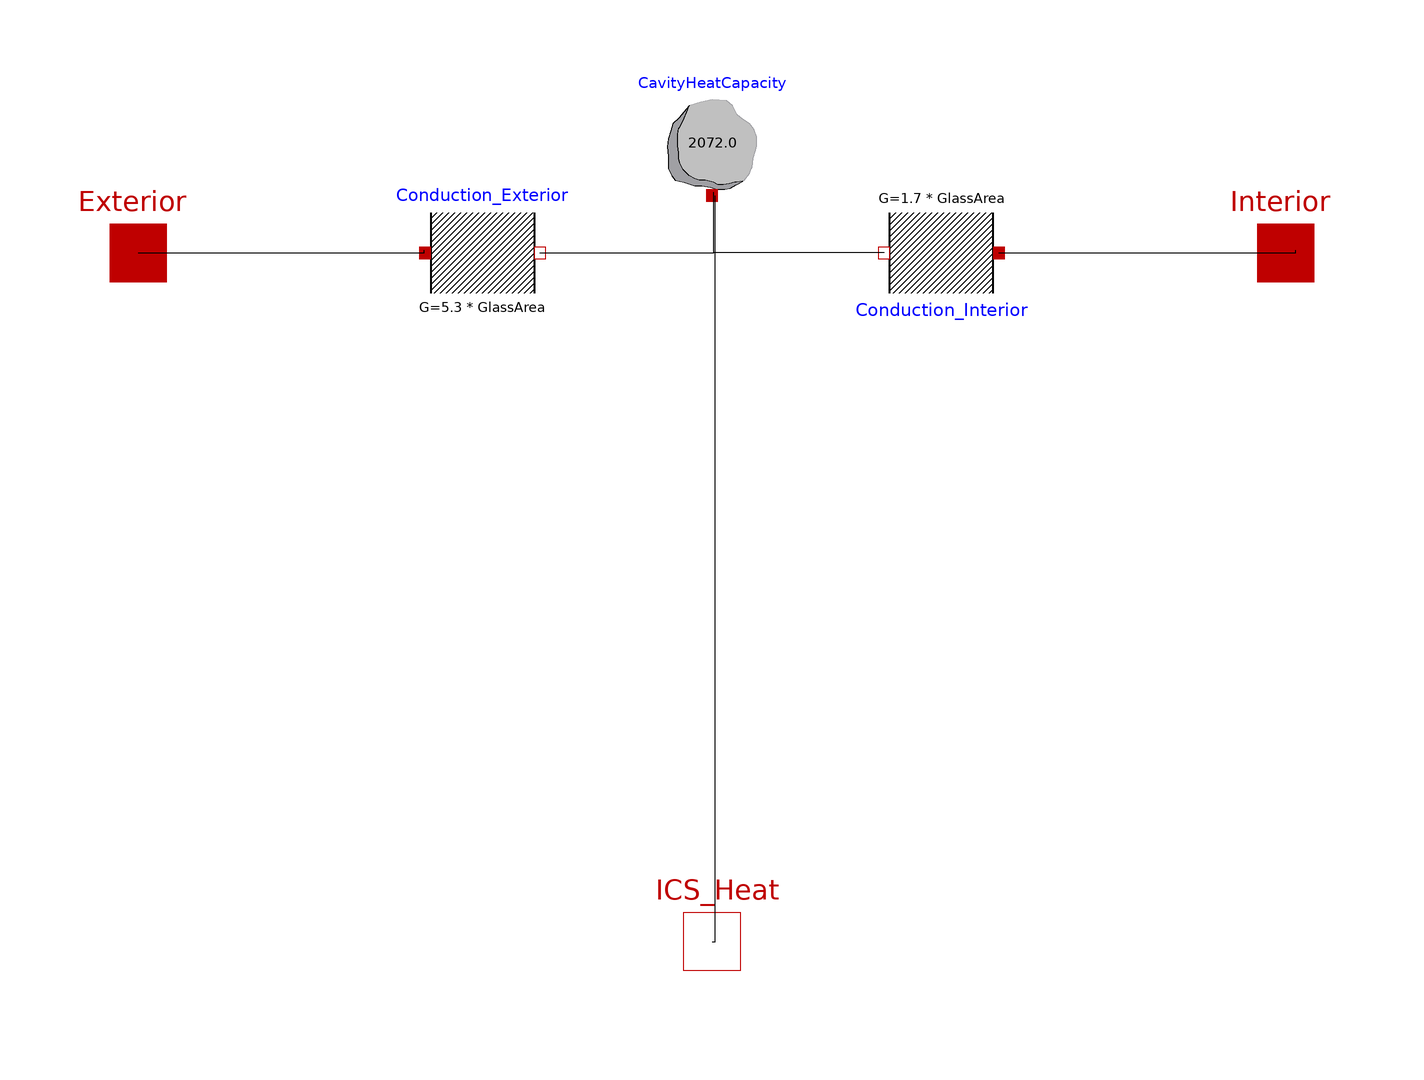

The component connection diagram of the Modelica model below, drawn from its own Placement and Line annotations.

model CavityHeatBalance
      extends ICSolar.Parameters;
      Modelica.Thermal.HeatTransfer.Components.ThermalConductor Conduction_Exterior(G = 5.3 * GlassArea) "Lumped Thermal Conduction between Exterior and Cavity" annotation(Placement(visible = true, transformation(origin = {-40, 20}, extent = {{-10, -10}, {10, 10}}, rotation = 0)));
      Modelica.Thermal.HeatTransfer.Interfaces.HeatPort_a Interior annotation(Placement(visible = true, transformation(origin = {100, 20}, extent = {{-10, -10}, {10, 10}}, rotation = 0), iconTransformation(origin = {-100, -40}, extent = {{-10, -10}, {10, 10}}, rotation = 0)));
      Modelica.Thermal.HeatTransfer.Interfaces.HeatPort_a Exterior annotation(Placement(visible = true, transformation(origin = {-100, 20}, extent = {{-10, -10}, {10, 10}}, rotation = 0), iconTransformation(origin = {-100, 60}, extent = {{-10, -10}, {10, 10}}, rotation = 0)));
      Modelica.Thermal.HeatTransfer.Components.HeatCapacitor CavityHeatCapacity(C = 2.072 * 1000) "Includes Air and ICS Components to add to the Heat Capacity of the Cavity" annotation(Placement(visible = true, transformation(origin = {0, 40}, extent = {{-10, -10}, {10, 10}}, rotation = 0)));
      Modelica.Thermal.HeatTransfer.Components.ThermalConductor Conduction_Interior(G = 1.7 * GlassArea) "Conduction Heat Transfer between Cavity and Interior" annotation(Placement(visible = true, transformation(origin = {40, 20}, extent = {{-10, -10}, {10, 10}}, rotation = 180)));
      Modelica.Thermal.HeatTransfer.Interfaces.HeatPort_b ICS_Heat annotation(Placement(visible = true, transformation(origin = {0, -100}, extent = {{-10, -10}, {10, 10}}, rotation = 0), iconTransformation(origin = {0, -100}, extent = {{-10, -10}, {10, 10}}, rotation = 0)));
    equation
      connect(Conduction_Interior.port_a, Interior) annotation(Line(points = {{50, 20}, {101.78, 20}, {101.78, 20.4748}, {101.78, 20.4748}}));
      connect(ICS_Heat, CavityHeatCapacity.port) annotation(Line(points = {{0, -100}, {0.593472, -100}, {0.593472, 29.9703}, {0.593472, 29.9703}}));
      connect(Conduction_Interior.port_b, CavityHeatCapacity.port) annotation(Line(points = {{30, 20}, {0.296736, 20}, {0.296736, 29.3769}, {0.296736, 29.3769}}));
      connect(Conduction_Exterior.port_b, CavityHeatCapacity.port) annotation(Line(points = {{-30, 20}, {0.296736, 20}, {0.296736, 30.5638}, {0.296736, 30.5638}}));
      connect(Exterior, Conduction_Exterior.port_a) annotation(Line(points = {{-100, 20}, {-50.1484, 20}, {-50.1484, 20.4748}, {-50.1484, 20.4748}}));
      annotation(Diagram(coordinateSystem(extent = {{-100, -100}, {100, 100}}, preserveAspectRatio = true, initialScale = 0.1, grid = {2, 2})), Icon(coordinateSystem(extent = {{-100, -100}, {100, 100}}, preserveAspectRatio = true, initialScale = 0.1, grid = {2, 2}), graphics = {Text(origin = {2.37855, 61.2725}, extent = {{-50.45, 33.98}, {50.45, -33.98}}, textString = "Cavity"), Text(origin = {0.742849, 12.7626}, extent = {{-52.37, 30.56}, {52.37, -30.56}}, textString = "Heat"), Text(origin = {2.22528, -43.7642}, extent = {{-61.28, 22.7}, {61.28, -22.7}}, textString = "Balance")}));
    end CavityHeatBalance;